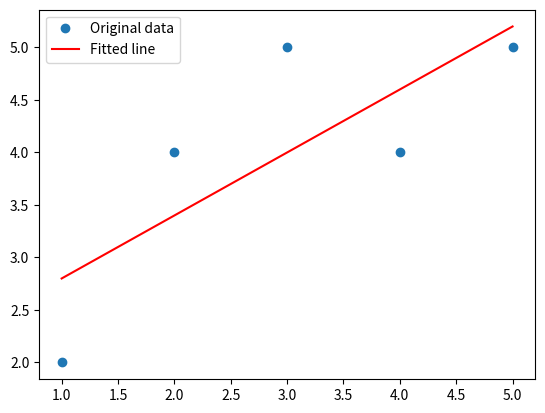

Python code for this plot:
import numpy as np
import matplotlib.pyplot as plt

# np.array() 함수를 사용하여 2x2 행렬 A를 정의합니다. - [[1, 2], [3, 4]]로 설정 / 각 요소는 행렬의 원소를 나타냄 - 참고: https://numpy.org/doc/stable/reference/generated/numpy.array.html
# 스칼라 값 정의 - 스칼라 값은 숫자 하나로, 행렬과의 곱셈에서 사용할 값입니다.
# 전치 행렬 [ np.transpose() ] 전치 행렬은 행과 열을 바꾸는 작업 - 참고: https://numpy.org/doc/stable/reference/generated/numpy.transpose.html
A = np.array([[1, 2], [3, 4]])
scalar = 3
result_transpose = np.transpose(A)

# 2. 행렬식 계산 [ np.linalg.det() ] (determinant) : 행렬이 공간을 어떻게 변형하는지를 나타내는 값
# 2x2 행렬의 경우, 행렬식은 대각선 원소의 곱에서 반대 대각선 원소의 곱을 뺀 값으로 계산  =>  A = [[a, b], [c, d]]일 때, 행렬식은 (a*d) - (b*c)로 계산됩니다.
# 행렬식이 0이 아닌 경우에만 역행렬이 존재 / 참고: https://numpy.org/doc/stable/reference/generated/numpy.linalg.det.html
result_determinant = np.linalg.det(A)

# 3. 역행렬 구하기 [ np.linalg.inv() ] 역행렬 : 행렬 A와 곱했을 때 단위 행렬(identity matrix)을 만드는 행렬 / 역행렬이 존재하려면 행렬식이 0이 아니어야 / 참고: https://numpy.org/doc/stable/reference/generated/numpy.linalg.inv.html
# 4. 스칼라 곱셈 - 스칼라와 행렬 A의 곱을 계산 / 행렬의 각 원소에 스칼라 값을 곱하는 연산 - 참고: https://numpy.org/doc/stable/reference/generated/numpy.multiply.html
result_inverse = np.linalg.inv(A)
result_scalar_multiplication = scalar * A  # np.multiply(scalar, A)로도 계산 가능

print("\n전치 행렬:\n", result_transpose)
print("\n행렬식:\n", result_determinant)
print("\n역행렬:\n", result_inverse)
print("\n스칼라 곱셈:\n", result_scalar_multiplication)

#####

# np.array() 함수를 사용하여 두 벡터 v1과 v2를 정의 / 벡터 v1은 [1, 2, 3], 벡터 v2는 [4, 5, 6] / 참고: https://numpy.org/doc/stable/reference/generated/numpy.array.html
v1 = np.array([1, 2, 3])
v2 = np.array([4, 5, 6])

# 벡터 내적 계산 [ np.dot() ] (dot product) : 두 벡터의 대응하는 원소끼리 곱한 후, 그 결과를 모두 더한 값 / 두 벡터가 얼마나 같은 방향을 향하는지를 나타내는 값 / 참고: https://numpy.org/doc/stable/reference/generated/numpy.dot.html
# 벡터 외적 계산 [ np.cross() ] (cross product) : 두 벡터에 수직인 새로운 벡터를 생성 / 그 벡터의 방향과 크기는 두 벡터의 평면에서 정의 / 참고: https://numpy.org/doc/stable/reference/generated/numpy.cross.html
# 벡터 크기(길이) 계산 (L2 노름) [ np.linalg.norm() ] => 각 원소의 제곱을 더한 후 그 합의 제곱근으로 계산 / 벡터가 공간에서 얼마나 긴지를 나타냄 / 참고: https://numpy.org/doc/stable/reference/generated/numpy.linalg.norm.html
dot_product = np.dot(v1, v2)
cross_product = np.cross(v1, v2)
v1_magnitude = np.linalg.norm(v1)
v2_magnitude = np.linalg.norm(v2)

# 단위 벡터 계산 (크기가 1인 벡터) [ np.divide() ] 벡터의 각 원소를 그 벡터의 크기(길이)로 나누어 단위 벡터를 계산 / 단위 벡터는 크기가 1, 원래 벡터와 같은 방향 / 참고: https://numpy.org/doc/stable/reference/generated/numpy.divide.html
v1_unit_vector = v1 / v1_magnitude
v2_unit_vector = v2 / v2_magnitude

# 두 벡터 사이의 각도 계산 (코사인 법칙) 
# np.dot() 함수와 np.linalg.norm()을 사용하여 두 벡터 사이의 코사인 각도를 계산합니다.
# np.arccos() 함수를 사용해 코사인의 역수(arc cosine)를 구하여 두 벡터 사이의 각도를 라디안 단위로 반환합니다.
# 참고: https://numpy.org/doc/stable/reference/generated/numpy.arccos.html
cos_theta = np.dot(v1, v2) / (v1_magnitude * v2_magnitude)
angle_between_vectors = np.arccos(cos_theta)  # 라디안 단위로 반환

# 결과 출력
print("1. 벡터 내적 (dot product):", dot_product)
print("2. 벡터 외적 (cross product):\n", cross_product)
print("3. 벡터 v1의 크기:", v1_magnitude)
print("   벡터 v2의 크기:", v2_magnitude)
print("4. 벡터 v1의 단위 벡터:\n", v1_unit_vector)
print("   벡터 v2의 단위 벡터:\n", v2_unit_vector)
print("5. 두 벡터 사이의 각도 (라디안):", angle_between_vectors)
# A와 B 사건을 정의합니다.
# numpy와 같은 라이브러리를 사용하지 않고, 파이썬 집합 연산을 사용하여 구현하세요.

#####

A, B, U = {1, 2, 3, 4}, {3, 4, 5, 6}, {1, 2, 3, 4, 5, 6}  # 전체집합 (U: Universe)

intersection = A.intersection(B)  # 1. 교집합 (A ∩ B)
union = A.union(B)  # 2. 합집합 (A ∪ B)
complement_A = U.difference(A)  # 3. 여집합 (A^c = U - A)

# 전체 확률 법칙 (P(A) + P(A^c) = 1)
P_A = len(A) / len(U)  # 사건 A가 일어날 확률
P_Ac = len(complement_A) / len(U)  # 사건 A가 여집합일 확률

print("1. 사건 A와 B의 교집합 (A ∩ B):", intersection)
print("2. 사건 A와 B의 합집합 (A ∪ B):", union)
print("3. 사건 A의 여집합 (A^c):", complement_A)
print("4. 전체 확률 법칙 (P(A) + P(A^c)):", P_A + P_Ac)

##### 

# 1. 사건 A와 B에 대한 데이터 정의
# A: 사람이 비가 올 것이라고 예측한 사건 (예측)          / B: 실제로 비가 온 사건 (실제 결과)
# 예측 (A): 0은 비가 안 온다고 예측, 1은 비가 온다고 예측 / 실제 결과 (B): 0은 비가 안 왔음, 1은 비가 옴
predictions = np.array([1, 0, 1, 1, 0, 1, 0, 0, 1, 1])
actuals = np.array([1, 0, 1, 0, 0, 1, 0, 1, 1, 0])

# 2. P(A) 계산: 비가 올 것이라고 예측한 사건의 확률 (A=1) / 참고: https://numpy.org/doc/stable/reference/generated/numpy.mean.html
# 3. P(A ∩ B) 계산: 비가 올 것이라고 예측했고 실제로 비가 온 사건의 확률 (A=1, B=1) / 참고: https://numpy.org/doc/stable/reference/generated/numpy.mean.html
# 4. P(B | A) 계산: 조건부 확률 P(B | A) = P(A ∩ B) / P(A)
P_A = np.mean(predictions)
P_A_and_B = np.mean((predictions == 1) & (actuals == 1))
P_B_given_A = P_A_and_B / P_A

print("1. P(A): 비가 올 것이라고 예측한 확률 =", P_A)
print("2. P(A ∩ B): 비가 올 것이라고 예측했고 실제로 비가 온 사건의 확률 =", P_A_and_B)
print("3. P(B | A): 조건부 확률 (비가 온다고 예측했을 때 실제로 비가 올 확률) =", P_B_given_A)

##### 

# 베이즈 정리를 사용하여 확률을 계산하는 함수
def bayes_theorem(P_X_given_C, P_C, P_X):
    """
    P_X_given_C: 특정 조건에서 단어가 나올 확률
    P_C: 스팸일 확률 또는 스팸이 아닐 확률
    P_X: 단어가 나타날 전체 확률
    
    return: 최종 확률 (새로운 이메일이 스팸일 확률 또는 스팸이 아닐 확률)
    """
    return (P_X_given_C * P_C) / P_X

# 주어진 데이터를 정의 (이메일에 단어가 포함되었는지 여부)
# X는 각각의 이메일에 단어 1, 2가 포함되었는지 나타냄
X = np.array([[1, 0],  # 단어 1은 있고, 단어 2는 없음
              [1, 1],  # 단어 1과 단어 2가 둘 다 있음
              [0, 1],  # 단어 1은 없고, 단어 2는 있음
              [1, 0]]) # 단어 1만 있고, 단어 2는 없음

# 각 이메일이 스팸인지 아닌지 여부 (0: 스팸 아님, 1: 스팸)
y = np.array([0, 1, 0, 1])

# 스팸일 확률과 스팸이 아닐 확률을 계산
P_spam = np.mean(y == 1)  # 전체 이메일 중 스팸일 확률
P_not_spam = np.mean(y == 0)  # 전체 이메일 중 스팸이 아닐 확률

# 스팸인 경우, 단어 1과 단어 2가 각각 나타날 확률 계산
P_word1_given_spam = np.mean(X[y == 1][:, 0])  # 단어 1이 스팸에서 나타날 확률
P_word1_given_not_spam = np.mean(X[y == 0][:, 0])  # 단어 1이 스팸 아님에서 나타날 확률
P_word2_given_spam = np.mean(X[y == 1][:, 1])  # 단어 2가 스팸에서 나타날 확률
P_word2_given_not_spam = np.mean(X[y == 0][:, 1])  # 단어 2가 스팸 아님에서 나타날 확률

# 새로운 이메일 (단어 1은 있고, 단어 2는 없음)
new_email = np.array([1, 0])

# 새 이메일이 스팸일 경우의 확률 계산
P_X_given_spam = P_word1_given_spam * (1 - P_word2_given_spam)  # 단어 1은 있고, 단어 2는 없을 확률
P_X_given_not_spam = P_word1_given_not_spam * (1 - P_word2_given_not_spam)  # 단어 1은 있고, 단어 2는 없을 확률

# 전체 확률 계산 (스팸일 확률과 스팸이 아닐 확률을 모두 고려)
P_X = (P_X_given_spam * P_spam) + (P_X_given_not_spam * P_not_spam)

# 새 이메일이 스팸일 확률과 스팸이 아닐 확률 계산
P_spam_given_X = bayes_theorem(P_X_given_spam, P_spam, P_X)
P_not_spam_given_X = bayes_theorem(P_X_given_not_spam, P_not_spam, P_X)

# 결과 출력
print(f"스팸일 확률: {P_spam_given_X:.2f}")  # 새 이메일이 스팸일 확률
print(f"스팸이 아닐 확률: {P_not_spam_given_X:.2f}")  # 새 이메일이 스팸이 아닐 확률

##### 

# 2x2 행렬 A를 정의하기 위해 np.array() 함수를 사용 / np.array() 함수는 리스트를 NumPy 배열로 변환해 주는 함수입니다.
# 리스트 [[1, 2], [2, 3]]는 행렬의 각 행을 나타내며, 이를 통해 2x2 크기의 행렬을 생성합니다.
# 이 행렬은 이후 고유값과 고유벡터를 계산하기 위해 필요 / 참고: https://numpy.org/doc/stable/reference/generated/numpy.array.html
A = np.array([[1, 2], [2, 3]])

# 행렬 A의 고유값과 고유벡터를 계산 [ np.linalg.eig() ] 
# 고유값(eigenvalues)    : 행렬의 크기 변화를 나타내는 값
# 고유벡터(eigenvectors) : 변환 후에도 방향이 유지되는 벡터
# np.linalg.eig()는 이 두 가지 값을 반환 / 행렬의 성질을 분석하는 데 유용 / 참고: https://numpy.org/doc/stable/reference/generated/numpy.linalg.eig.html
eigenvalues, eigenvectors = np.linalg.eig(A)
print(eigenvalues, eigenvectors)  # 이 결과를 통해 행렬 A의 성질을 파악할 수 있습니다.

##### 

# 데이터 생성 - 선형 회귀 모델을 만들기 위해 X와 Y 데이터를 정의합니다.
# np.array() 함수를 사용하여 리스트 [1, 2, 3, 4, 5]와 [2, 4, 5, 4, 5]를 NumPy 배열 X, Y로 변환
# np.array()를 사용하는 이유는 행렬 연산을 제공해주기 때문 / 참고: https://numpy.org/doc/stable/reference/generated/numpy.array.html
X = np.array([1, 2, 3, 4, 5])
Y = np.array([2, 4, 5, 4, 5])

# 선형 회귀 구현 - 선형회귀의 해를 찾기위해 least-squares solution을 사용
# numpy lstsq() 함수 : least-squares solution을 찾을 수 있다. 
# lstsq() 함수 : Ax = B 형태의 선형 방정식을 푸는 함수 / A는 입력  /  B는 결과 데이터  >  선형 회귀 모델의 기울기와 절편 구할 수 있다. 
# 참고: https://numpy.org/doc/stable/reference/generated/numpy.linalg.lstsq.html

# least-square연산을 수행할 때, y절편 값을 추가하기 위해 X 데이터에 상수 1을 추가 / 추가하지 않으면, 선형회귀의 해는 항상 원점을 지나게 됨
# >> np.vstack()를 사용 : X 데이터와 상수 1을 결합 > 행렬 A 생성 > Transpose(T)를 적용해 각 데이터 포인트가 행(row)으로 구성된 형식으로 변환

# np.linalg.lstsq() : 최소 제곱법 > 주어진 데이터에 맞는 기울기(m)와 절편(c)를 계산 / 참고: https://numpy.org/doc/stable/reference/generated/numpy.linalg.lstsq.html
A = np.vstack([X, np.ones(len(X))]).T  # X 데이터와 상수 1을 결합해 행렬 A 생성
m, c = np.linalg.lstsq(A, Y)[0]  # lstsq() 함수로 기울기(m)와 절편(c) 계산

# 계산된 기울기(m)와 절편(c)를 확인하기 위해 print() 함수를 사용하여 결과를 출력합니다.
# 이 값들을 통해 데이터와 가장 잘 맞는 직선의 방정식을 알 수 있습니다.
print(f"기울기(m): {m}, 절편(c): {c}")

# plt.plot()을 사용하여 원본 데이터를 시각화합니다.
# 첫 번째 plt.plot() : X와 Y 데이터를 'o' 마커로 표시하여 원본 데이터 나타냄 
# 두 번째 plt.plot() : 선형 회귀로 계산된 기울기(m)와 절편(c)를 사용하여 회귀선 그림 / m*X + c  <<>>  y = mx + c  /  X 값에 대응하는 회귀선을 계산해 시각화
# label='Original data'는 범례에 데이터가 원본임을 표시하기 위해 / label='Fitted line'은 범례에 회귀선임을 표시하기 위해 사용됩니다.
plt.plot(X, Y, 'o', label='Original data')
plt.plot(X, m*X + c, 'r', label='Fitted line')
plt.legend()  # plt.legend()는 범례를 추가 > 하여 원본 데이터와 회귀선이 어떤 것인지 쉽게 구분할 수 있도록
plt.show()  # plt.show()는 그래프를 화면에 표시하는 명령어로, 데이터와 회귀선을 시각적으로 확인할 수 있습니다. / 참고: https://matplotlib.org/stable/api/_as_gen/matplotlib.pyplot.plot.html

